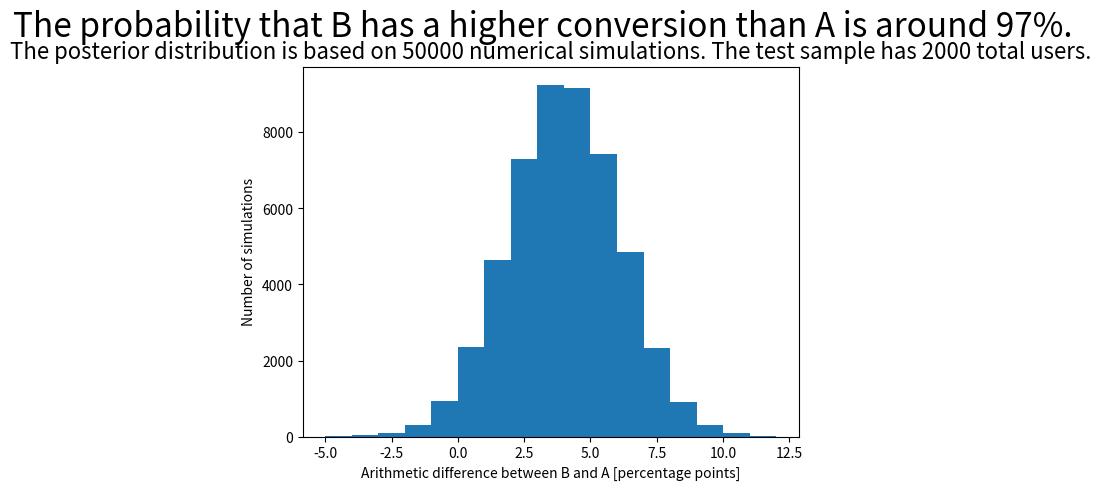

The script that saved this image:
# Import libraries
import numpy as np
import matplotlib.pyplot as plt
import random
from scipy.stats import beta

# Set the inputs and shape parameters
random.seed(47)
xA, nA = 300, 1000
xB, nB = 340, 1000
alphaA, betaA = 1, 1
alphaB, betaB, = 1, 1
number_sims = 50000

# Following the updating rule for Beta distributions
alphaA_post = alphaA + xA
betaA_post = betaA + nA - xA
alphaB_post = alphaB + xB
betaB_post = betaB + nB - xB

# Produce numerical simulations of each posterior distribution
pA = [random.betavariate(alphaA_post, betaA_post) for _ in range(number_sims)]
pB = [random.betavariate(alphaB_post, betaB_post) for _ in range(number_sims)]

# Calculate the percentage point difference
pB_minus_pA = 100*np.subtract(pB, pA)

# Set up annotations
pB_minus_pA_prob = sum(float(num) > 0 for num in pB_minus_pA) / number_sims
pB_minus_pA_suptitle = "The probability that B has a higher conversion than A is around " + str(round(pB_minus_pA_prob*100)) + "%."
pB_minus_pA_title = "The posterior distribution is based on " + str(number_sims) + " numerical simulations. The test sample has " + str(nA + nB) + " total users."

# Creating the graph
plt.hist(pB_minus_pA, bins = list(range(-5,13)))
plt.suptitle(pB_minus_pA_suptitle, fontsize = 24, y = 1)
plt.title(pB_minus_pA_title, fontsize = 16)
plt.xlabel("Arithmetic difference between B and A [percentage points]")
plt.ylabel("Number of simulations")
plt.show()